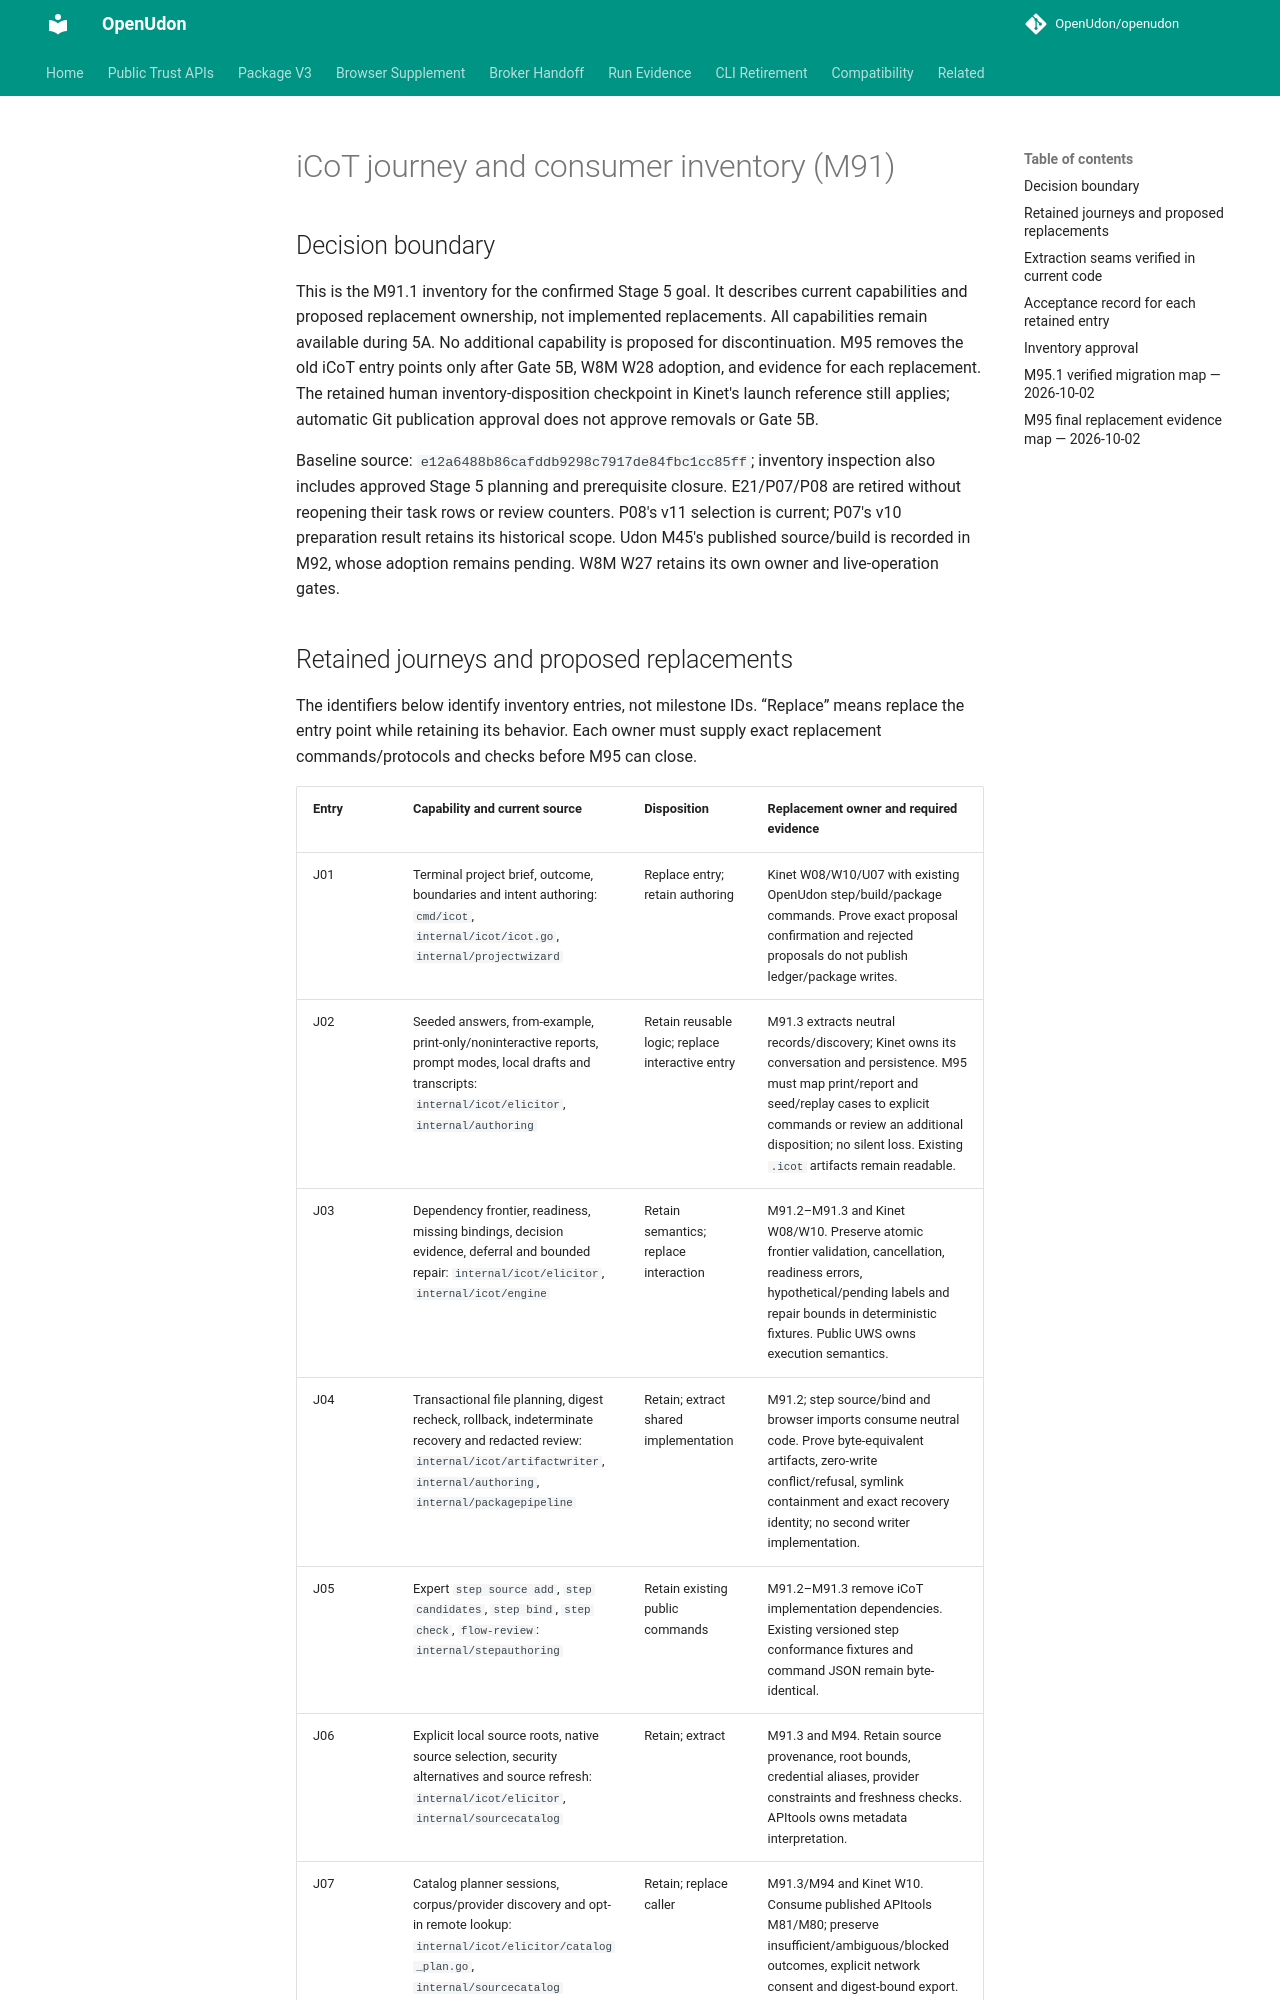

repository: OpenUdon/openudon · page: icot-retirement-inventory/index.html · generator: mkdocs

# iCoT journey and consumer inventory (M91)

## Decision boundary

This is the M91.1 inventory for the confirmed Stage 5 goal. It describes current
capabilities and proposed replacement ownership, not implemented replacements.
All capabilities remain available during 5A. No additional capability is
proposed for discontinuation. M95 removes the old iCoT entry points only after
Gate 5B, W8M W28 adoption, and evidence for each replacement. The retained human
inventory-disposition checkpoint in Kinet's launch reference still applies;
automatic Git publication approval does not approve removals or Gate 5B.

Baseline source: `e12a6488b86cafddb9298c7917de84fbc1cc85ff`; inventory
inspection also includes approved Stage 5 planning and prerequisite closure.
E21/P07/P08 are retired without reopening their task rows or review counters.
P08's v11 selection is current; P07's v10 preparation result retains its
historical scope. Udon M45's published source/build is recorded in M92, whose
adoption remains pending. W8M W27 retains its own owner and live-operation gates.
